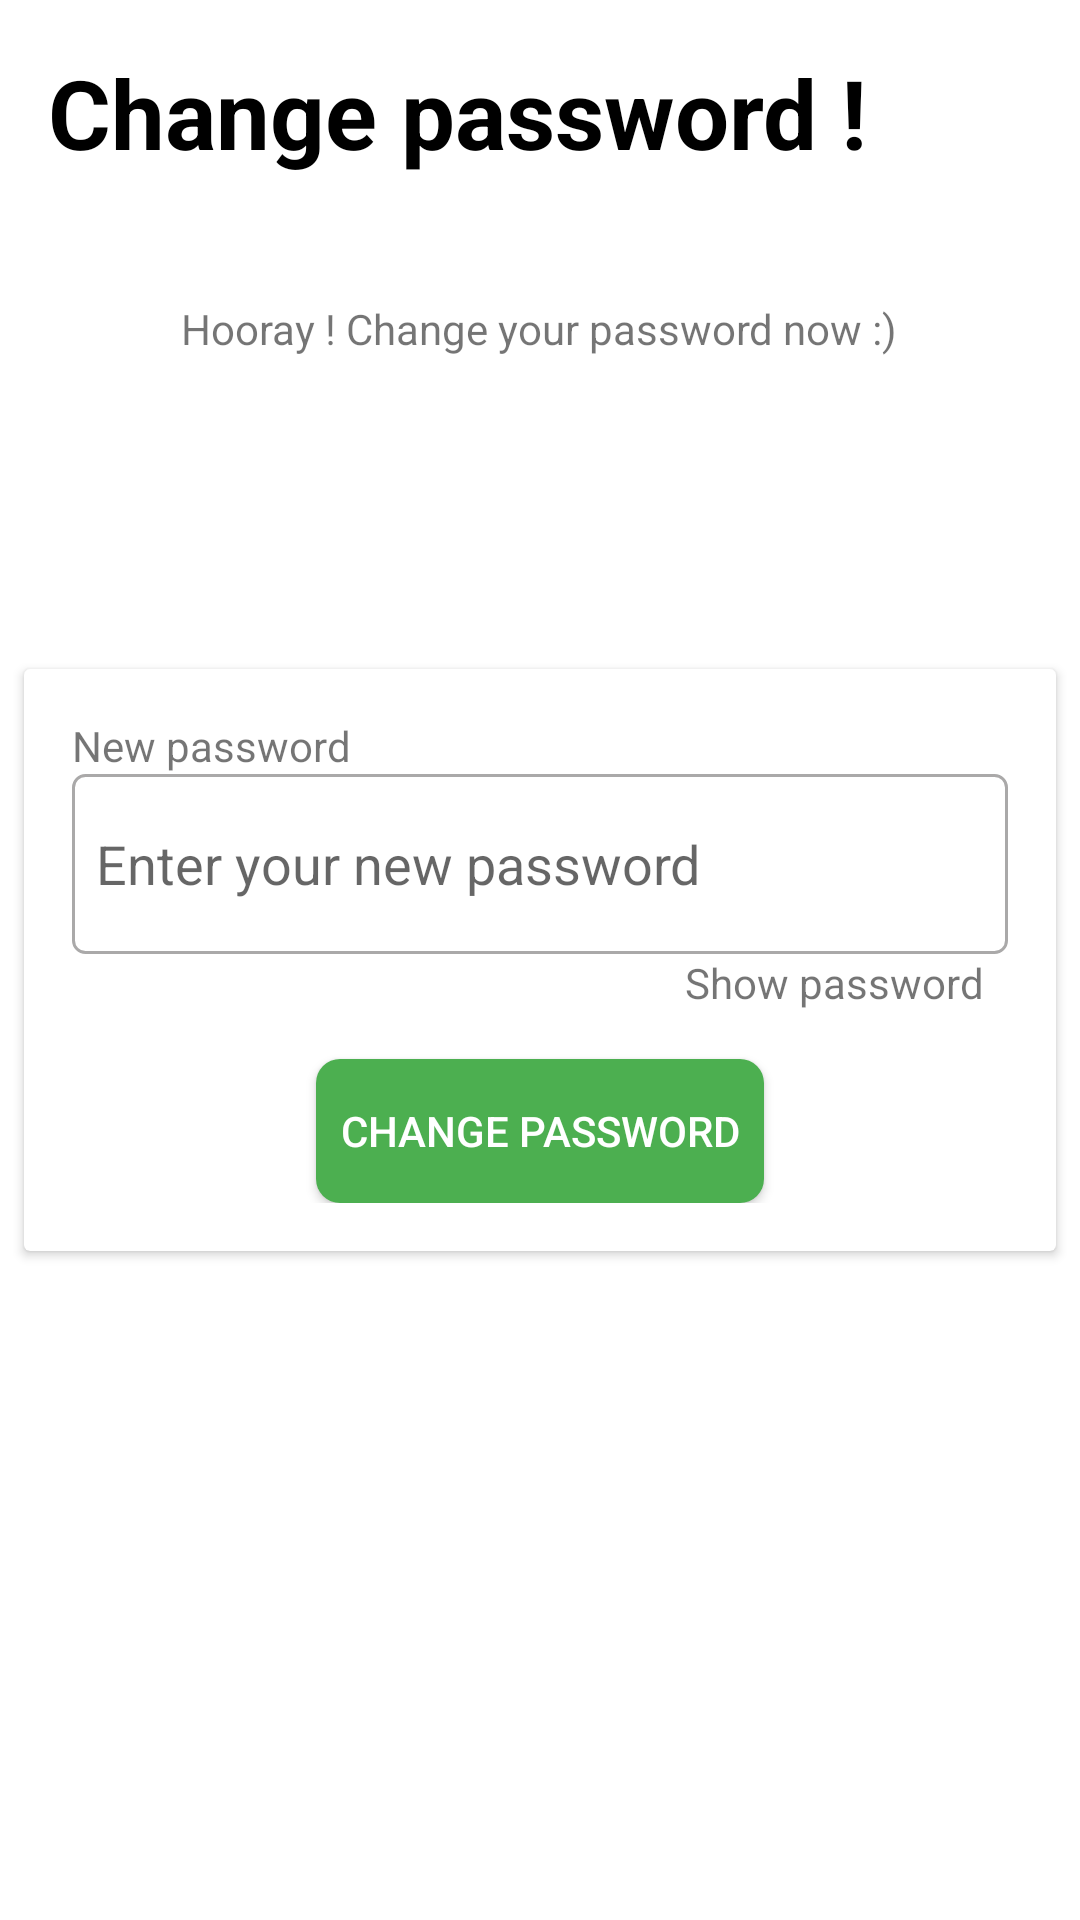

Android layout source for this screen:
<!-- AndroidManifest.xml: application theme Theme.EcomDeliveryPhp -->
<!-- res/layout/activity_change_password.xml -->
<?xml version="1.0" encoding="utf-8"?>
<RelativeLayout xmlns:android="http://schemas.android.com/apk/res/android"
    xmlns:app="http://schemas.android.com/apk/res-auto"
    xmlns:tools="http://schemas.android.com/tools"
    android:layout_width="match_parent"
    android:layout_height="match_parent"
    tools:context=".Authentication.ChangePassword_Activity">


    <TextView
        android:layout_width="wrap_content"
        android:layout_height="wrap_content"
        android:text="Change password !"
        android:textStyle="bold"
        android:textSize="32sp"
        android:id="@+id/sf"
        android:textColor="@color/black"
        app:layout_constraintTop_toTopOf="parent"
        app:layout_constraintStart_toStartOf="parent"
        android:layout_margin="16dp"/>


    <TextView
        android:layout_width="wrap_content"
        android:layout_height="wrap_content"
        android:layout_marginTop="100dp"
        android:layout_centerHorizontal="true"
        android:text="Hooray ! Change your password now :)"
        android:textColor="@color/green" />


    <androidx.cardview.widget.CardView
        android:layout_width="match_parent"
        android:layout_marginEnd="8dp"
        android:layout_marginStart="8dp"
        android:layout_centerInParent="true"
        android:id="@+id/cv"
        android:layout_height="wrap_content">

        <LinearLayout
            android:layout_width="match_parent"
            android:padding="16dp"
            android:orientation="vertical"
            android:layout_height="wrap_content">
            <TextView
                android:layout_width="wrap_content"
                android:layout_height="wrap_content"
                android:text="New password"/>


            <EditText
                android:layout_width="match_parent"
                android:layout_height="60dp"
                android:background="@drawable/et_border1"
                android:hint="Enter your new password"
                android:inputType="textPassword"
                android:singleLine="true"
                android:maxLines="1"
                android:padding="8dp"
                android:id="@+id/et_new_password"/>
            <TextView
                android:layout_width="wrap_content"
                android:layout_height="wrap_content"
                android:text="Show password"
                android:drawableLeft="@drawable/ic_show_pass"
                android:layout_gravity="end"
                android:id="@+id/show_btn"
                android:layout_marginEnd="8dp"
                android:gravity="center"
                android:drawablePadding="4dp"
                android:textColor="@color/green"/>




            <androidx.appcompat.widget.AppCompatButton
                android:layout_width="wrap_content"
                android:layout_height="wrap_content"
                android:layout_gravity="center"
                android:background="@drawable/btn_border1"
                android:textColor="@color/white"
                android:id="@+id/change_password_btn"
                android:layout_marginTop="16dp"
                android:padding="8dp"
                android:text="Change password">

            </androidx.appcompat.widget.AppCompatButton>


        </LinearLayout>


    </androidx.cardview.widget.CardView>


</RelativeLayout>
<!-- resources referenced by this layout -->
<resources>
  <!-- drawable btn_border1 (drawable) -->
  <?xml version="1.0" encoding="utf-8"?>
  <shape xmlns:android="http://schemas.android.com/apk/res/android"
      android:shape="rectangle">
  
      <solid android:color="#4CAF50"/>
      <corners android:radius="8dp"/>
  
  </shape>
  <!-- drawable et_border1 (drawable) -->
  <?xml version="1.0" encoding="utf-8"?>
  <shape xmlns:android="http://schemas.android.com/apk/res/android"
      android:shape="rectangle">
  
      <stroke android:width="1dp"
          android:color="#AAA9A9"/>
      <corners android:radius="4dp"/>
  
  
  
  </shape>
  <style name="Theme.EcomDeliveryPhp" parent="Theme.MaterialComponents.DayNight.DarkActionBar">
          
          <item name="colorPrimary">@color/green</item>
          <item name="colorPrimaryVariant">@color/green</item>
          <item name="colorOnPrimary">@color/white</item>
          
          <item name="colorSecondary">@color/teal_200</item>
          <item name="colorSecondaryVariant">@color/teal_700</item>
          <item name="colorOnSecondary">@color/black</item>
          
          <item name="android:statusBarColor" tools:targetApi="l">?attr/colorPrimaryVariant</item>
          
      </style>
  <!-- not gathered from this repository: default colours our renderer supplied (Android Studio template values) -->
  <color name="teal_200">#FF03DAC5</color>
  <color name="teal_700">#FF018786</color>
  <color name="black">#FF000000</color>
  <color name="white">#FFFFFFFF</color>
</resources>
